4-way image classification set "dataset_v3" from GitHub (JS-Kuba/CNN-lego); label vocabulary: flower, leaf, stone, wood.

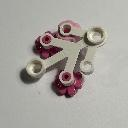
Label: flower

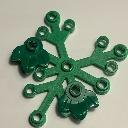
Label: leaf

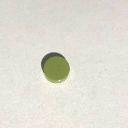
Label: stone

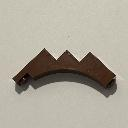
Label: wood

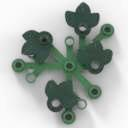
Label: leaf

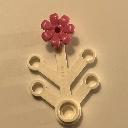
Label: flower
